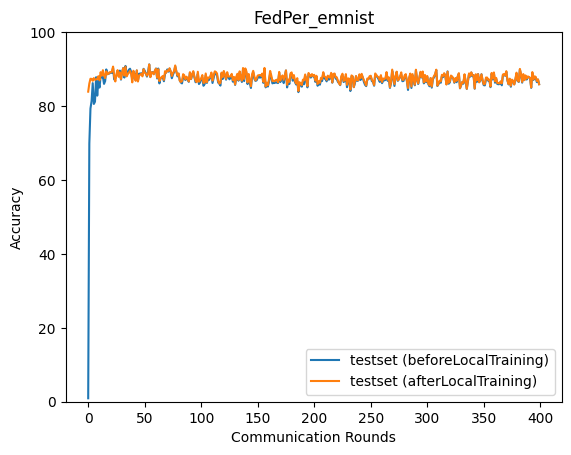

Source data for this figure (header and first rows):
epoch, accuracy_test_before, accuracy_test_after
0, 0.9314, 83.89
1, 69.83, 86.09
2, 79.32, 87.38
3, 81.33, 87.35
4, 86.2, 86.83
5, 80.56, 87.56
6, 81.18, 87.11
7, 87.8, 87.24
8, 82.81, 87.35
9, 86.8, 88.07
10, 84.99, 86.96
11, 88.04, 89.17
12, 87.77, 88.2
13, 87.95, 89.71
14, 85.99, 88.33
15, 86.76, 87.57
16, 89.91, 89.38
17, 88.89, 88.57
18, 88.71, 88.79
19, 88.85, 89.16
20, 89.1, 89.11
21, 88.95, 89.39
22, 90.33, 90.68
23, 87.18, 88.04
24, 87.51, 86.65
25, 88.32, 88.67
26, 88.55, 89.72
27, 88.72, 87.89
28, 89.59, 89.13
29, 87.16, 87.29
30, 89.22, 89.1
31, 90.28, 90.26
32, 87.71, 88.25
33, 90.85, 90.64
34, 88.62, 88.03
35, 89.09, 88.63
36, 89.83, 89.03
37, 90.09, 89.52
38, 89.29, 88.76
39, 87.22, 86.41
40, 88.7, 89.55
41, 88.73, 88.36
42, 86.97, 86.84
43, 89.61, 89.65
44, 86.85, 86.64
45, 88.71, 88.19
46, 88.81, 88.47
47, 88.82, 88.73
48, 88.44, 88.03
49, 90.06, 89.96
50, 89.57, 89.05
51, 88.81, 88.82
52, 87.96, 88.21
53, 89.32, 88.66
54, 91.26, 91.23
55, 87.87, 87.82
56, 89.06, 89.13
57, 89.18, 89.1
58, 88.69, 88.58
59, 89.47, 89.58
... 340 more rows
